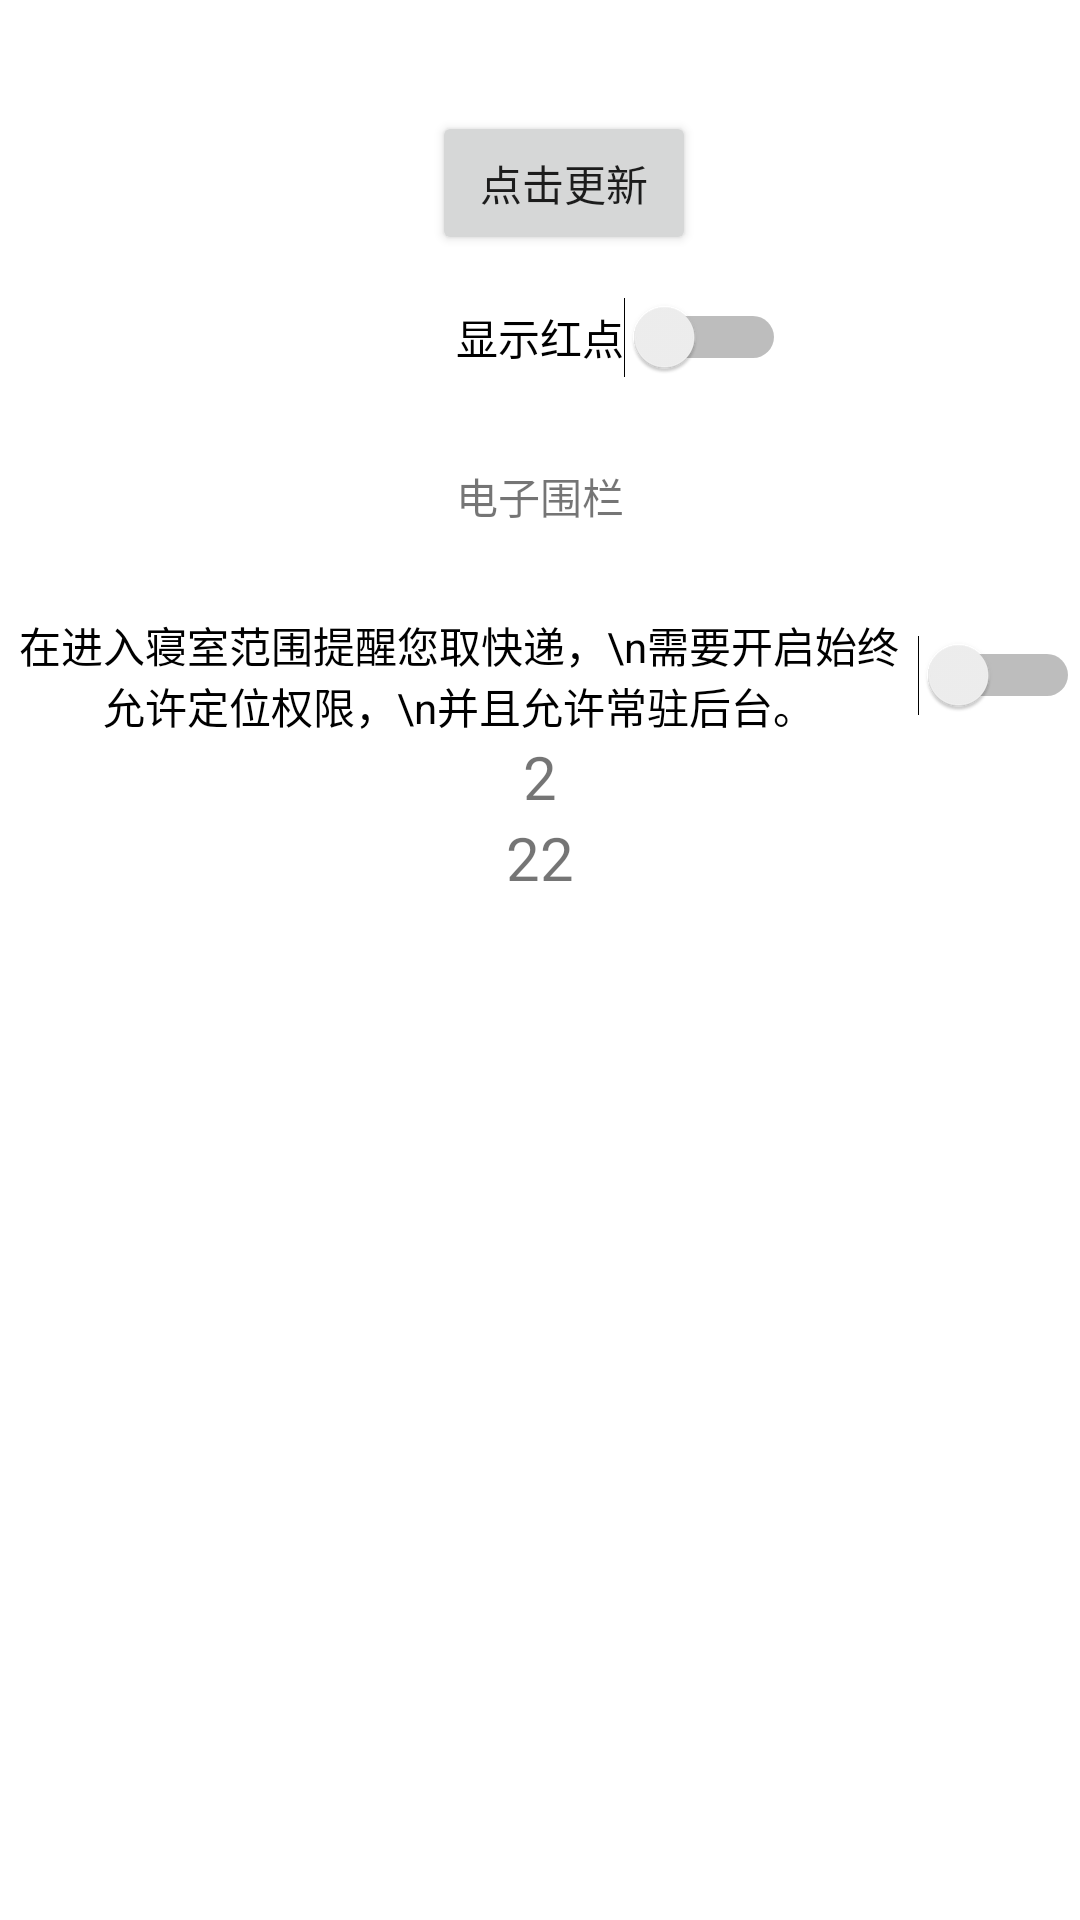

Layout XML and referenced resources for this Android screen:
<!-- AndroidManifest.xml: application theme Theme.Buses -->
<!-- res/layout/fragment_donghaian.xml -->
<?xml version="1.0" encoding="utf-8"?>
<androidx.constraintlayout.widget.ConstraintLayout xmlns:android="http://schemas.android.com/apk/res/android"
    xmlns:app="http://schemas.android.com/apk/res-auto"
    xmlns:tools="http://schemas.android.com/tools"
    android:layout_width="match_parent"
    android:layout_height="match_parent"
    tools:context=".ui.DongHaiAn.DongHaiAnFragment">
    <ScrollView
        xmlns:android="http://schemas.android.com/apk/res/android"
        android:layout_width="match_parent"
        android:layout_height="match_parent"
        android:layout_marginBottom="30dp"
        android:fillViewport="true"
        tools:ignore="MissingConstraints">

    <LinearLayout
        android:layout_width="match_parent"
        android:layout_height="match_parent"
        android:orientation="vertical"
        tools:layout_editor_absoluteX="16dp"
        tools:layout_editor_absoluteY="77dp">
        <TextView
            android:id="@+id/text_donghaian"
            android:layout_width="match_parent"
            android:layout_height="wrap_content"
            android:layout_marginStart="8dp"
            android:layout_marginTop="8dp"
            android:layout_marginEnd="8dp"
            android:textAlignment="center"
            android:textSize="20sp"
            app:layout_constraintBottom_toBottomOf="parent"
            app:layout_constraintEnd_toEndOf="parent"
            app:layout_constraintStart_toStartOf="parent"
            app:layout_constraintTop_toTopOf="parent" />

        <Button
            android:id="@+id/button"
            android:layout_width="wrap_content"
            android:layout_height="wrap_content"
            android:layout_marginStart="144dp"
            android:layout_marginTop="2dp"
            android:text="点击更新"
            android:textAlignment="center"
            app:layout_constraintStart_toStartOf="parent"
            app:layout_constraintTop_toBottomOf="@+id/switch1"
            tools:ignore="MissingConstraints" />

        <Switch
            android:id="@+id/switch1"
            android:layout_width="wrap_content"
            android:layout_height="wrap_content"
            android:layout_marginStart="152dp"
            android:layout_marginTop="14dp"
            android:text="显示红点"
            app:layout_constraintStart_toStartOf="parent"
            app:layout_constraintTop_toTopOf="parent"
            tools:ignore="MissingConstraints,UseSwitchCompatOrMaterialXml" />

        <TextView
            android:id="@+id/last_localtion"
            android:textAlignment="center"
            android:layout_marginTop="29dp"
            android:layout_marginBottom="29dp"
            android:layout_width="match_parent"
            android:layout_height="wrap_content"
            android:text="电子围栏" />

        <Switch
            android:id="@+id/switch2"
            android:layout_width="match_parent"
            android:layout_height="wrap_content"
            android:text="在进入寝室范围提醒您取快递，\n需要开启始终允许定位权限，\n并且允许常驻后台。"
            android:textAlignment="center"
            tools:ignore="UseSwitchCompatOrMaterialXml" />

        <TextView
            android:id="@+id/text_notifications2"
            android:layout_width="match_parent"
            android:layout_height="wrap_content"
            android:text="2"
            android:textAlignment="center"
            android:textSize="20sp"
            tools:ignore="MissingConstraints" />

        <TextView
            android:id="@+id/text_notifications22"
            android:layout_width="match_parent"
            android:layout_height="wrap_content"
            android:text="22"
            android:textAlignment="center"
            android:textSize="20sp"
            tools:ignore="MissingConstraints" />
    </LinearLayout>
    </ScrollView>
</androidx.constraintlayout.widget.ConstraintLayout>
<!-- resources referenced by this layout -->
<resources>
  <style name="Theme.Buses" parent="Theme.MaterialComponents.DayNight.DarkActionBar">
          
          <item name="colorPrimary">@color/purple_500</item>
          <item name="colorPrimaryVariant">@color/purple_700</item>
          <item name="colorOnPrimary">@color/white</item>
          
          <item name="colorSecondary">@color/teal_200</item>
          <item name="colorSecondaryVariant">@color/teal_700</item>
          <item name="colorOnSecondary">@color/black</item>
          
          <item name="android:statusBarColor">?attr/colorPrimaryVariant</item>
          
      </style>
  <!-- not gathered from this repository: default colours our renderer supplied (Android Studio template values) -->
  <color name="purple_500">#FF6200EE</color>
  <color name="purple_700">#FF3700B3</color>
  <color name="teal_200">#FF03DAC5</color>
  <color name="teal_700">#FF018786</color>
  <color name="black">#FF000000</color>
  <color name="white">#FFFFFFFF</color>
</resources>
